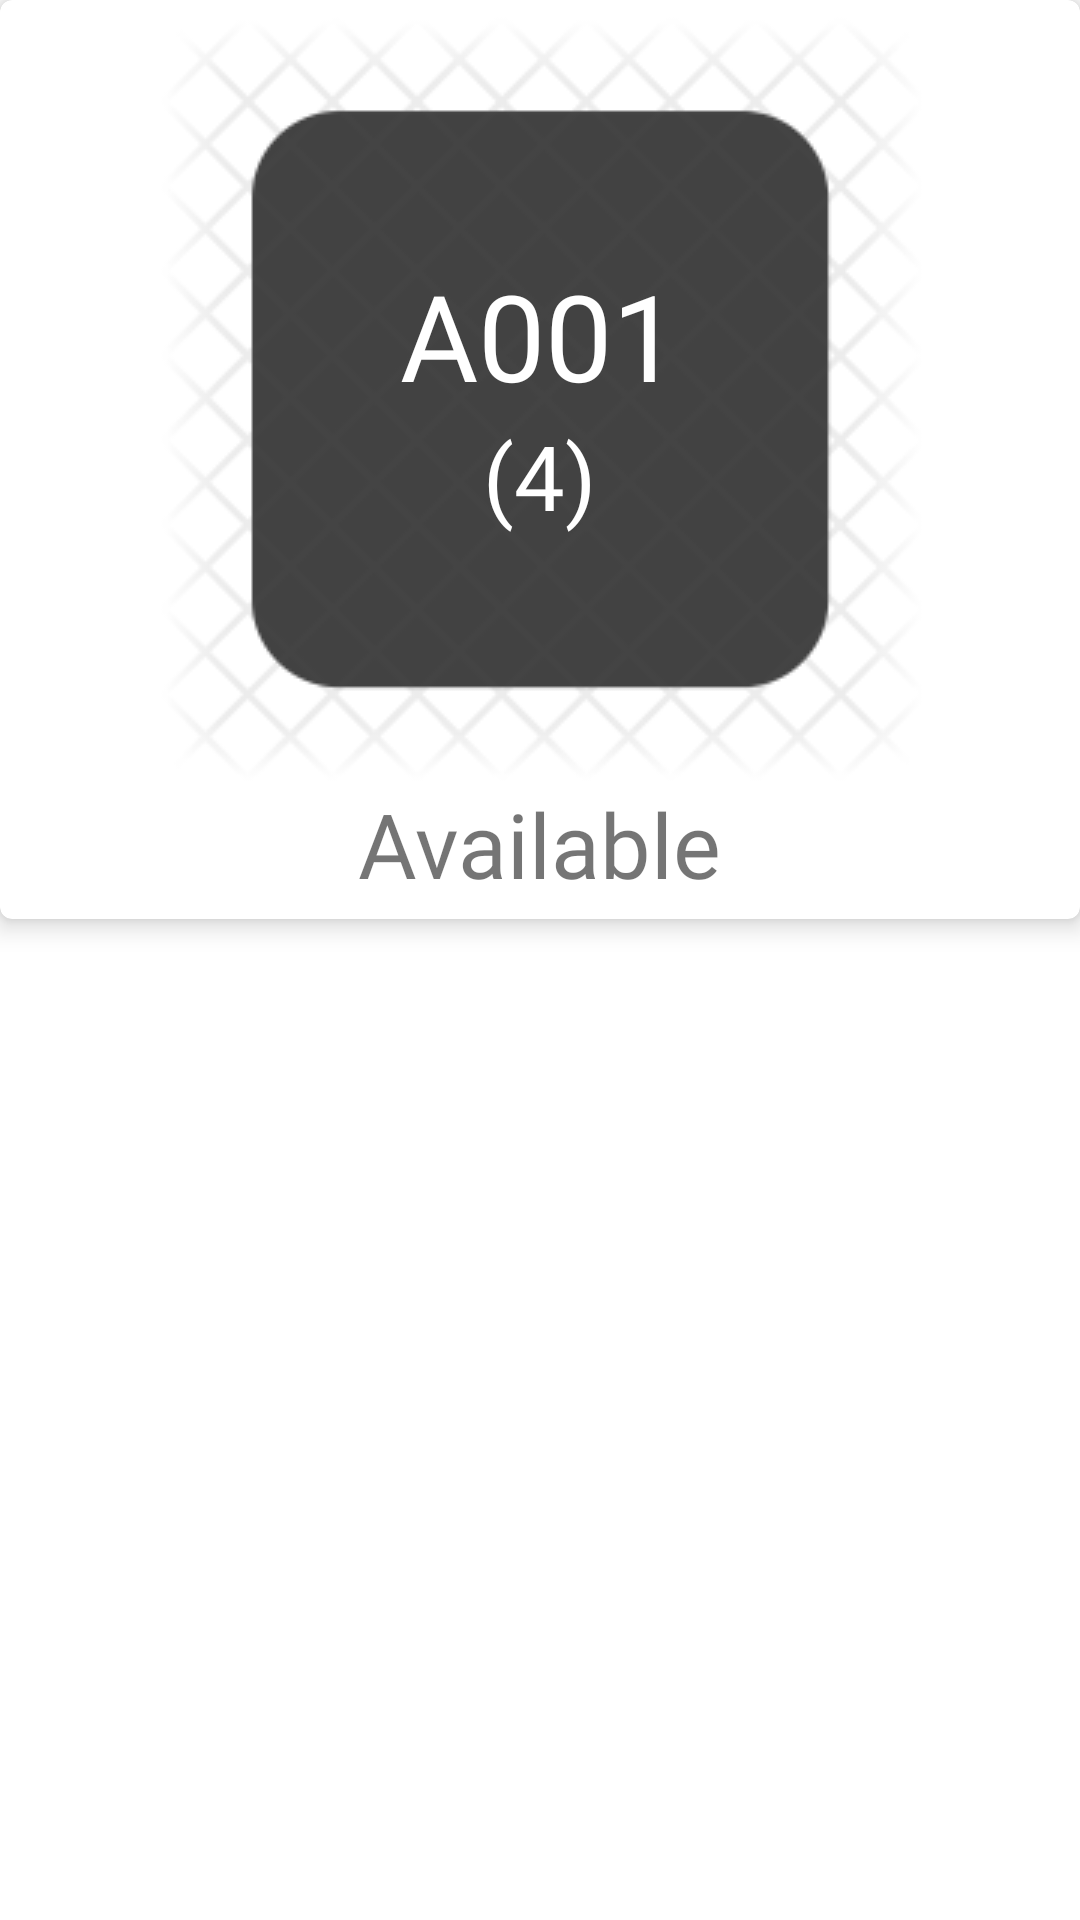

Produce the Android XML layout that renders to this screen, including the resource entries it uses.
<!-- AndroidManifest.xml: application theme AppTheme -->
<!-- res/layout/table_item.xml -->
<?xml version="1.0" encoding="utf-8"?>
<LinearLayout xmlns:android="http://schemas.android.com/apk/res/android"
    xmlns:app="http://schemas.android.com/apk/res-auto"
    android:orientation="vertical"
    android:layout_width="match_parent"
    android:layout_height="wrap_content"
    android:background="@color/colorWhite"
    android:layout_margin="3dp">


    <androidx.cardview.widget.CardView
        android:id="@+id/cardView_table"
        android:layout_width="match_parent"
        android:layout_height="wrap_content"
        app:cardCornerRadius="4dp"
        app:cardElevation="5dp"
        android:layout_centerHorizontal="true">

        <RelativeLayout
            android:layout_width="match_parent"
            android:layout_height="match_parent"
            android:padding="5dp">

            <ImageView
                android:id="@+id/imageView_tablelayout"
                android:layout_width="wrap_content"
                android:layout_height="wrap_content"
                android:layout_centerHorizontal="true"
                app:srcCompat="@drawable/table" />

            <TextView
                android:id="@+id/textView_tableNumber"
                android:layout_width="wrap_content"
                android:layout_height="wrap_content"
                android:textColor="@color/colorWhite"
                android:layout_centerHorizontal="true"
                android:layout_marginTop="80dp"
                android:fontFamily="@font/raleway"
                android:textSize="40sp"
                android:text="A001" />

            <TextView
                android:id="@+id/textView_tablestatus"
                android:layout_width="wrap_content"
                android:layout_height="wrap_content"
                android:layout_below="@+id/imageView_tablelayout"
                android:fontFamily="@font/raleway"
                android:textSize="30sp"
                android:layout_centerHorizontal="true"
                android:text="Available" />

            <TextView
                android:id="@+id/textView_tableNoOfSeat"
                android:layout_width="wrap_content"
                android:layout_height="wrap_content"
                android:fontFamily="@font/raleway"
                android:textColor="@color/colorWhite"
                android:textSize="30sp"
                android:layout_below="@+id/textView_tableNumber"
                android:layout_centerHorizontal="true"
                android:layout_marginLeft="10dp"
                android:text="(4)" />


        </RelativeLayout>
    </androidx.cardview.widget.CardView>


</LinearLayout>
<!-- resources referenced by this layout -->
<resources>
  <color name="colorWhite">#FFFFFF</color>
  <!-- drawable table: png bitmap (drawable, 14744 bytes) -->
  <style name="AppTheme" parent="Theme.AppCompat.Light.DarkActionBar">
          
          <item name="colorPrimary">@color/colorPrimary</item>
          <item name="colorPrimaryDark">@color/colorPrimaryDark</item>
          <item name="colorAccent">@color/colorAccent</item>
      </style>
  <color name="colorPrimary">#008577</color>
  <color name="colorPrimaryDark">#00574B</color>
  <color name="colorAccent">#D81B60</color>
</resources>
